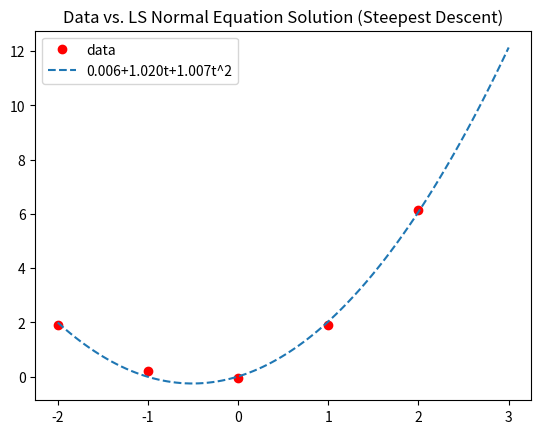

Recreate this plot in Python. (Note: this script raises an exception after producing the figure.)
import numpy as np
import matplotlib.pyplot as plt

def steepest_descent(A, b, x_0, k_max, epsilon, return_k = False):
    '''
    Finds the solution to Ax = b using steepest descent method.

    Input:
    - A: a symmetric positive definite matrix (n x n).
    - b: a column vector (n x 1).
    - x_0: the initial guess, column vector (n x 1).
    - k_max: max number of iterations before termination, must be int.
    - epsilon: error tolerance, must be positive.

    Returns:
    - x: steepest descent solution for Ax = b given the specified params.
    '''

    x = x_0
    r = b - A @ x
    err = np.linalg.norm(r)

    k = 0

    while k < k_max and err >= epsilon:

        alpha = (r.T @ r)/(r.T @ A @ r)
        x = x + alpha * r

        r = b - A @ x
        err = np.linalg.norm(r)

        k += 1

    if return_k:
        return x, k
    return x

def LS_normal_equ(A, b, x_0, max_k, epsilon):
    '''
    Minimizes error (||Ax-b||^2)/2 by solving A.T @ A @ x = A.T @ b using steepest descent method.

    Input:
    - A: a matrix (m x n).
    - b: a column vector (m x 1).
    - x_0: the initial guess, column vector (n x 1).
    - k_max: max number of iterations before termination, must be int.
    - epsilon: error tolerance, must be positive.

    Returns:
    - x: steepest descent solution to the error optimization problem.
    '''

    return steepest_descent(A.T @ A, A.T @ b, x_0, max_k, epsilon)

if __name__ == '__main__':

    t = np.arange(-2, 3)

    A = np.zeros((len(t), 3))
    A[:, 0] = 1
    A[:, 1] = t
    A[:, 2] = t**2

    b = np.array([[1.9], [0.2], [-0.05], [1.9], [6.15]])

    x_0 = np.zeros((3, 1))

    k_max = 10 ** 4
    epsilon = 10 ** -6

    x = LS_normal_equ(A, b, x_0, k_max, epsilon).squeeze()

    print(x)

    plt.title('Data vs. LS Normal Equation Solution (Steepest Descent)')
    plt.plot(t, b.squeeze(), 'ro', label = 'data')
    t_cont = np.linspace(-2, 3, 100)
    plt.plot(t_cont, x[0]+x[1]*t_cont+x[2]*t_cont**2, '--', label = f'{x[0]:.3f}+{x[1]:.3f}t+{x[2]:.3f}t^2')
    plt.legend()
    plt.savefig('pset3/figs/q7.png')
    plt.show()